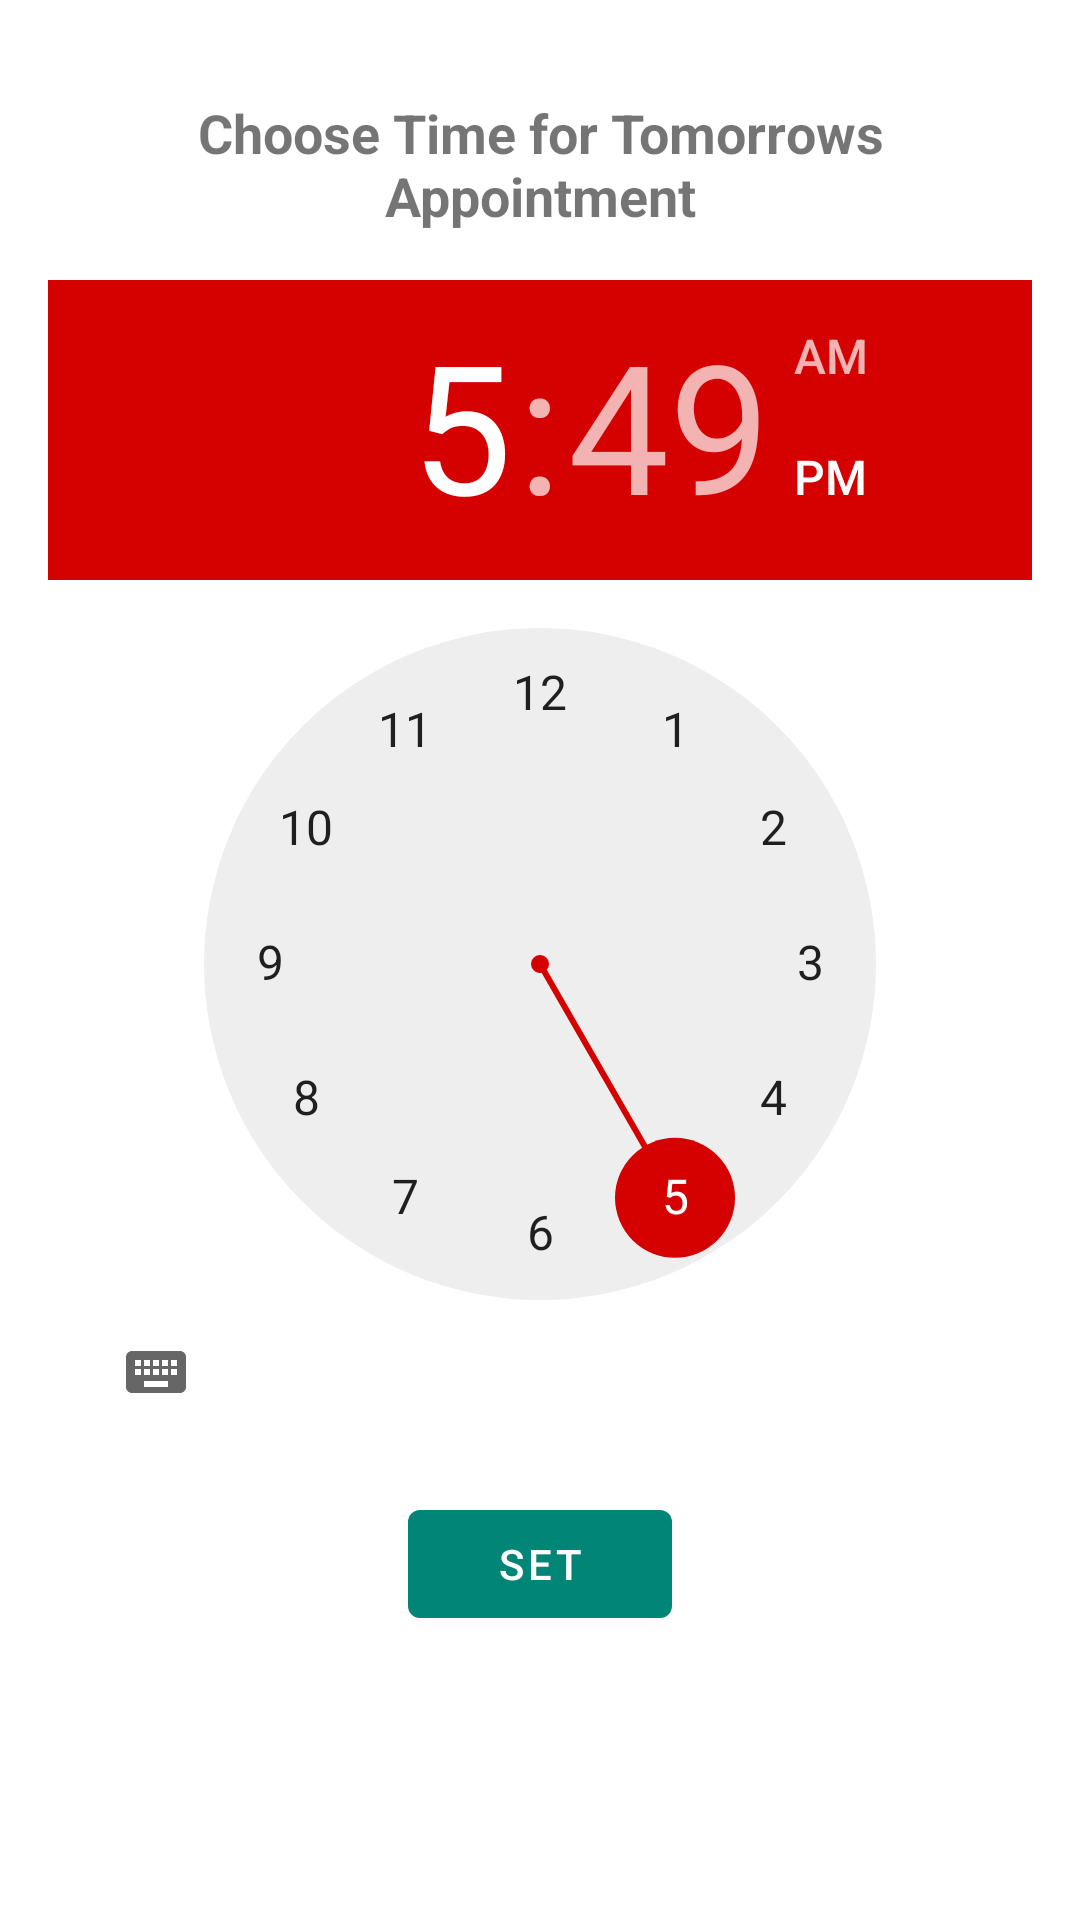

The Android layout XML behind this screen, and the referenced resources:
<!-- AndroidManifest.xml: application theme AppTheme -->
<!-- res/layout/dialog_time_picker.xml -->
<?xml version="1.0" encoding="utf-8"?>
<LinearLayout xmlns:android="http://schemas.android.com/apk/res/android"
    android:orientation="vertical"
    android:layout_width="match_parent"
    android:padding="@dimen/default_margin"
    android:layout_height="match_parent">
    <TextView
        android:layout_width="match_parent"
        android:layout_height="wrap_content"
        android:textStyle="bold"
        android:textSize="18sp"
        android:layout_marginTop="@dimen/default_margin"
        android:textAlignment="center"
        android:text="Choose Time for Tomorrows Appointment"/>
    <TimePicker
        android:id="@+id/time_picker"
        android:layout_marginTop="@dimen/default_margin"
        android:layout_width="match_parent"
        android:layout_height="wrap_content" />
    <com.google.android.material.button.MaterialButton
        android:layout_width="wrap_content"
        android:layout_height="wrap_content"
        android:id="@+id/dialog_set_button"
        android:layout_marginTop="@dimen/default_margin"
        android:layout_gravity="center"
        android:text="Set"/>


</LinearLayout>
<!-- resources referenced by this layout -->
<resources>
  <dimen name="default_margin">16dp</dimen>
  <style name="AppTheme" parent="Theme.MaterialComponents.Light.NoActionBar">
          
          <item name="colorPrimary">@color/colorPrimary</item>
          <item name="colorPrimaryDark">@android:color/black</item>
          <item name="colorAccent">@color/colorAccent</item>
          <item name="android:autofilledHighlight" tools:targetApi="o">@android:color/transparent</item>
          <item name="otpViewStyle">@style/OtpWidget.OtpView</item>
      </style>
  <color name="colorPrimary">#008577</color>
  <color name="colorAccent">#D50000</color>
</resources>
